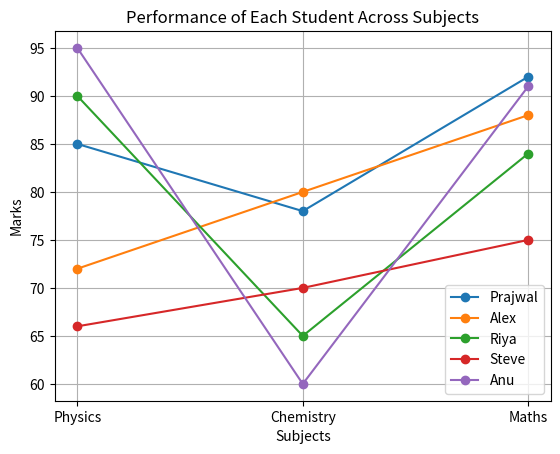

Python code for this plot:
import pandas as pd
import numpy as np
import matplotlib.pyplot as plt

# Step 1: Create the student marks data
data = {
    'Name': ['Prajwal', 'Alex', 'Riya', 'Steve', 'Anu'],
    'Physics': [85, 72, 90, 66, 95],
    'Chemistry': [78, 80, 65, 70, 60],
    'Maths': [92, 88, 84, 75, 91]
}

# Step 2: Create the DataFrame
df = pd.DataFrame(data)

# Step 3: Print basic info
print(df)
print("\nStatistics:\n", df.describe())

# Step 4: Calculate and print median of each subject
print("\nMedians:")
print("Physics:", np.median(df['Physics']))
print("Chemistry:", np.median(df['Chemistry']))
print("Maths:", np.median(df['Maths']))

# Step 5: Calculate total marks
df['Total'] = df[['Physics', 'Chemistry', 'Maths']].sum(axis=1)

# Step 6: Print updated table
print("\nWith Total Marks:\n", df)
topper=df[df['Total']==df['Total'].max()]
print('Topper\n', topper)

import matplotlib.pyplot as plt

# Subjects to be shown on x-axis
subjects = ['Physics', 'Chemistry', 'Maths']

# Loop through each student to plot their marks
for i in range(len(df)):
    student_name = df.loc[i, 'Name']
    marks = df.loc[i, ['Physics', 'Chemistry', 'Maths']].values
    plt.plot(subjects, marks, marker='o', label=student_name)

# Add labels and title
plt.title("Performance of Each Student Across Subjects")
plt.xlabel("Subjects")
plt.ylabel("Marks")
plt.legend()  # Show legend for student names
plt.grid(True)
plt.show()
